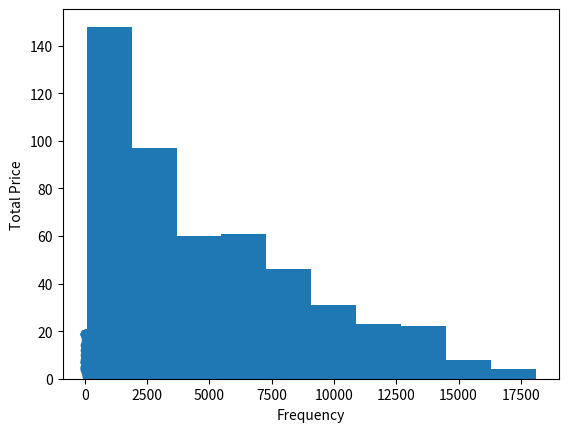

This figure's Python source:
import pandas as pd
import numpy as np
import matplotlib.pyplot as plt

product = np.random.choice(['egg', 'apple', 'bread', 'milk', 'butter', 'mango', 'rice', 'laptop', 'mouse', 'windows'], size=500)
price = np.random.randint(10, 1000, size=500)

quantity = np.random.randint(1, 20, size=500)


dates = pd.date_range(start='1/1/2018', end='12/31/2018', periods=500)



df = pd.DataFrame({'product': product, 'price': price, 'quantity': quantity, 'dates': dates})

# thirds
values = df[['price', 'quantity']].to_numpy()

totalPrice = values[:, 0] * values[:, 1]

df['totalPrice'] = totalPrice

orders = df[df['totalPrice'] > 100]

print(orders)

# fourth
result = df.groupby('product')['totalPrice'].sum()

print(result)

plt.scatter(df['price'], df['quantity'])
plt.show()

# fifth
plt.hist(df['totalPrice'], bins=10)


plt.xlabel('Frequency')


plt.ylabel('Total Price')

plt.show()
